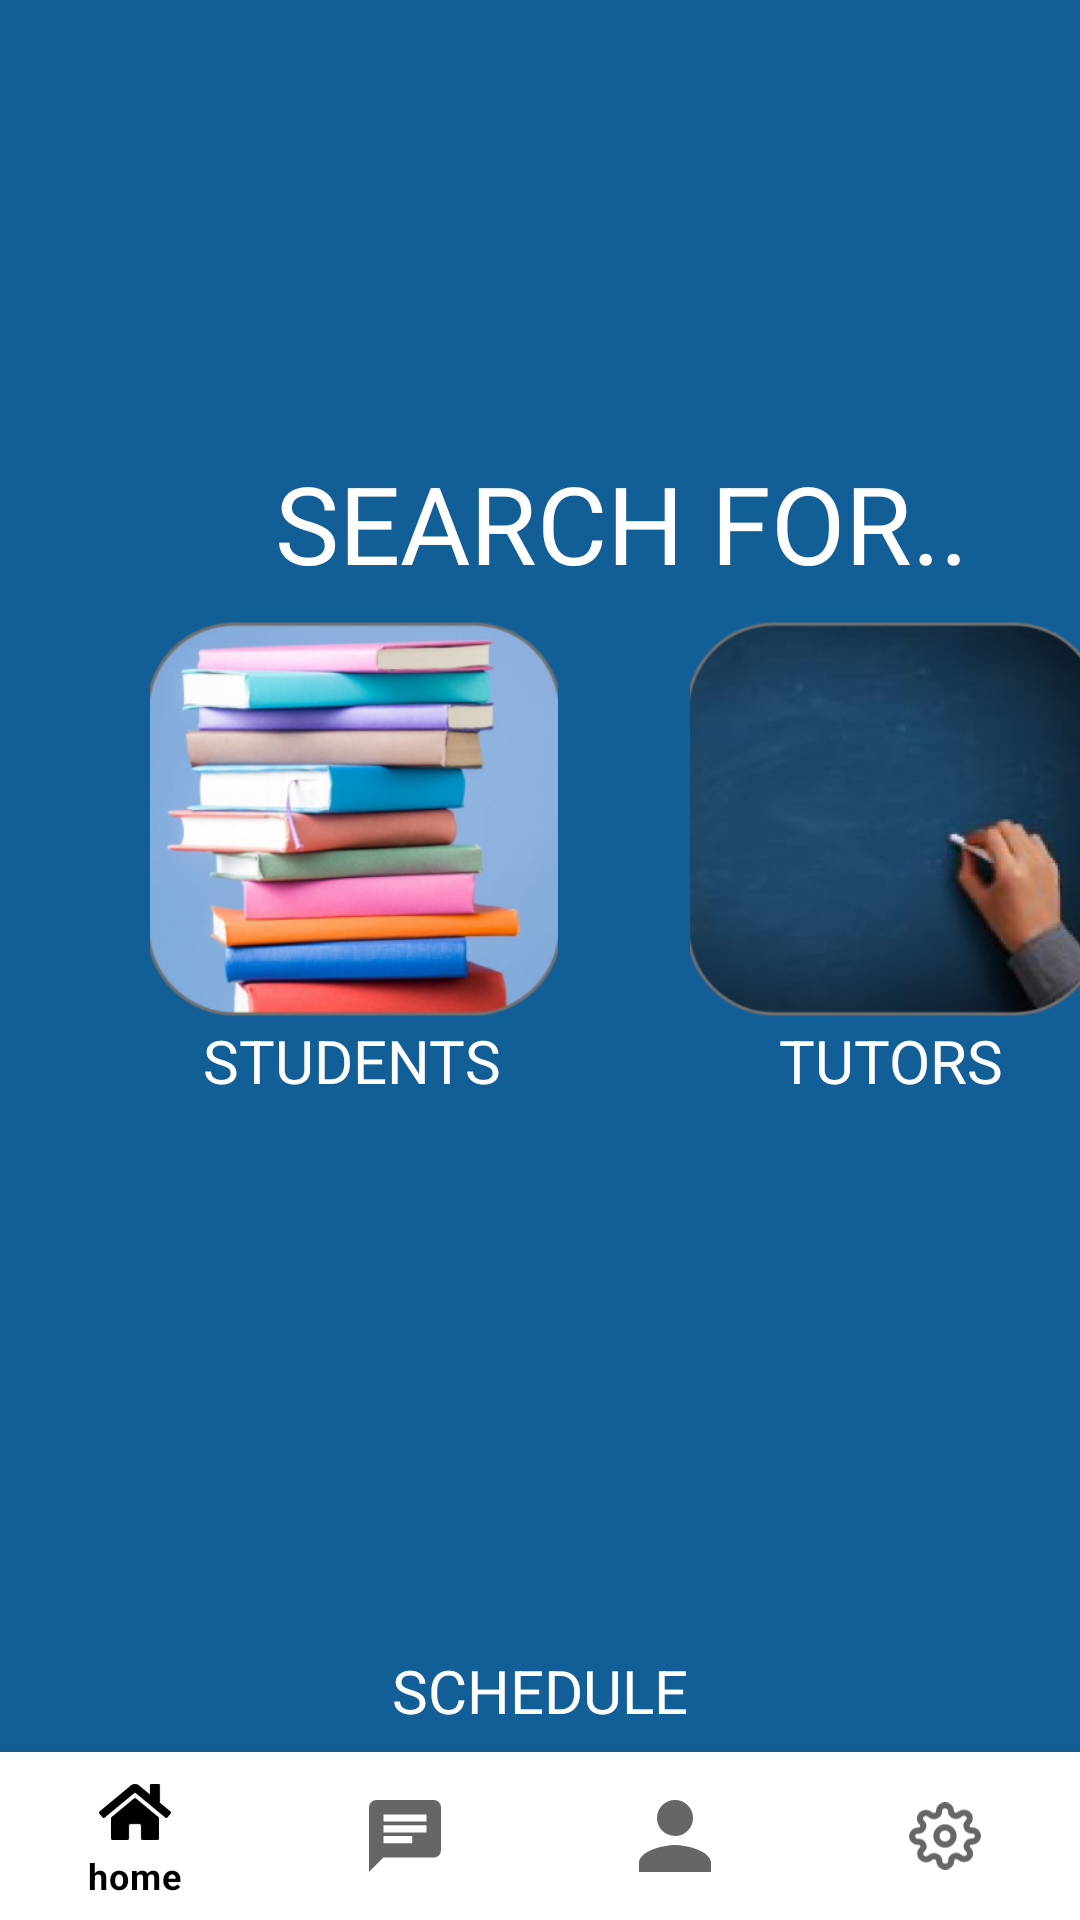

Reconstruct the res/layout file that produces this screen, plus the resources it refers to.
<!-- AndroidManifest.xml: application theme Theme.ST -->
<!-- res/layout/activity_home_screen.xml -->
<?xml version="1.0" encoding="utf-8"?>
<RelativeLayout xmlns:android="http://schemas.android.com/apk/res/android"
    xmlns:app="http://schemas.android.com/apk/res-auto"
    xmlns:tools="http://schemas.android.com/tools"
    android:layout_width="match_parent"
    android:layout_height="match_parent"
    android:background="@color/logo"
    tools:context=".home_screen">

    <FrameLayout
        android:id="@+id/fragment_container"
        android:layout_width="match_parent"
        android:layout_height="match_parent"
        android:layout_above="@id/bottom_navigation">

        <ImageView
            android:id="@+id/student_logo"
            android:layout_width="136dp"
            android:layout_height="146dp"
            android:layout_marginHorizontal="50dp"
            android:layout_marginVertical="200dp"
            app:srcCompat="@mipmap/student_logo_foreground" />

        <ImageView
            android:id="@+id/tutor_logo"
            android:layout_width="136dp"
            android:layout_height="146dp"
            android:layout_marginHorizontal="230dp"
            android:layout_marginVertical="200dp"
            app:srcCompat="@mipmap/logo_foreground" />

        <TextView
            android:id="@+id/tutor_text"
            android:layout_width="134dp"
            android:layout_height="35dp"
            android:layout_marginHorizontal="230dp"
            android:layout_marginVertical="340dp"
            android:text="TUTORS"
            android:textColor="@color/white"
            android:textAlignment="center"
            android:textSize="20dp" />

        <TextView
            android:id="@+id/student_text"
            android:layout_width="134dp"
            android:layout_height="35dp"
            android:layout_marginHorizontal="50dp"
            android:layout_marginVertical="340dp"
            android:text="STUDENTS"
            android:textAlignment="center"
            android:textColor="@color/white"
            android:textSize="20dp" />

        <TextView
            android:id="@+id/lookFor_text"
            android:layout_width="334dp"
            android:layout_height="64dp"
            android:textColor="@color/white"
            android:layout_marginHorizontal="40dp"
            android:layout_marginVertical="150dp"
            android:text="SEARCH FOR.."
            android:textAlignment="center"
            android:textSize="36dp" />

        <ImageView
            android:layout_width="330dp"
            android:layout_height="150dp"
            android:layout_marginTop="400dp"
            android:layout_marginLeft="40dp"
            android:src="@mipmap/univeristy_background"
            android:scaleType="centerCrop"
            />
        <TextView
            android:id="@+id/schedule_text"
            android:layout_width="134dp"
            android:layout_height="35dp"
            android:layout_marginHorizontal="150dp"
            android:layout_gravity="center_horizontal"
            android:layout_marginVertical="550dp"
            android:text="SCHEDULE"
            android:textColor="@color/white"
            android:textAlignment="center"
            android:textSize="20dp" />



        
        
        
        
        
        
        
        
        

    </FrameLayout>

    <com.google.android.material.bottomnavigation.BottomNavigationView
        android:id="@+id/bottom_navigation"
        android:layout_width="match_parent"
        android:layout_height="wrap_content"
        android:layout_alignParentBottom="true"
        android:background="?android:attr/windowBackground"
        app:menu="@menu/bottom_navigation" />
</RelativeLayout>
<!-- resources referenced by this layout -->
<resources>
  <color name="logo">#FF125E96</color>
  <color name="white">#FFFFFFFF</color>
  <!-- mipmap logo_foreground: png bitmap (mipmap-hdpi, 29750 bytes) -->
  <!-- mipmap student_logo_foreground: png bitmap (mipmap-hdpi, 51828 bytes) -->
  <style name="Theme.ST" parent="Theme.MaterialComponents.DayNight.NoActionBar">
          
          <item name="colorPrimary">@color/black</item>
          <item name="colorPrimaryVariant">@color/logo</item>
          <item name="colorOnPrimary">@color/logo</item>
          
          <item name="colorSecondary">@color/teal_200</item>
          <item name="colorSecondaryVariant">@color/teal_700</item>
          <item name="colorOnSecondary">@color/black</item>
          
          <item name="android:statusBarColor" tools:targetApi="l">?attr/colorPrimaryVariant</item>
          
      </style>
  <color name="black">#FF000000</color>
  <color name="teal_200">#FF03DAC5</color>
  <color name="teal_700">#FF018786</color>
</resources>
